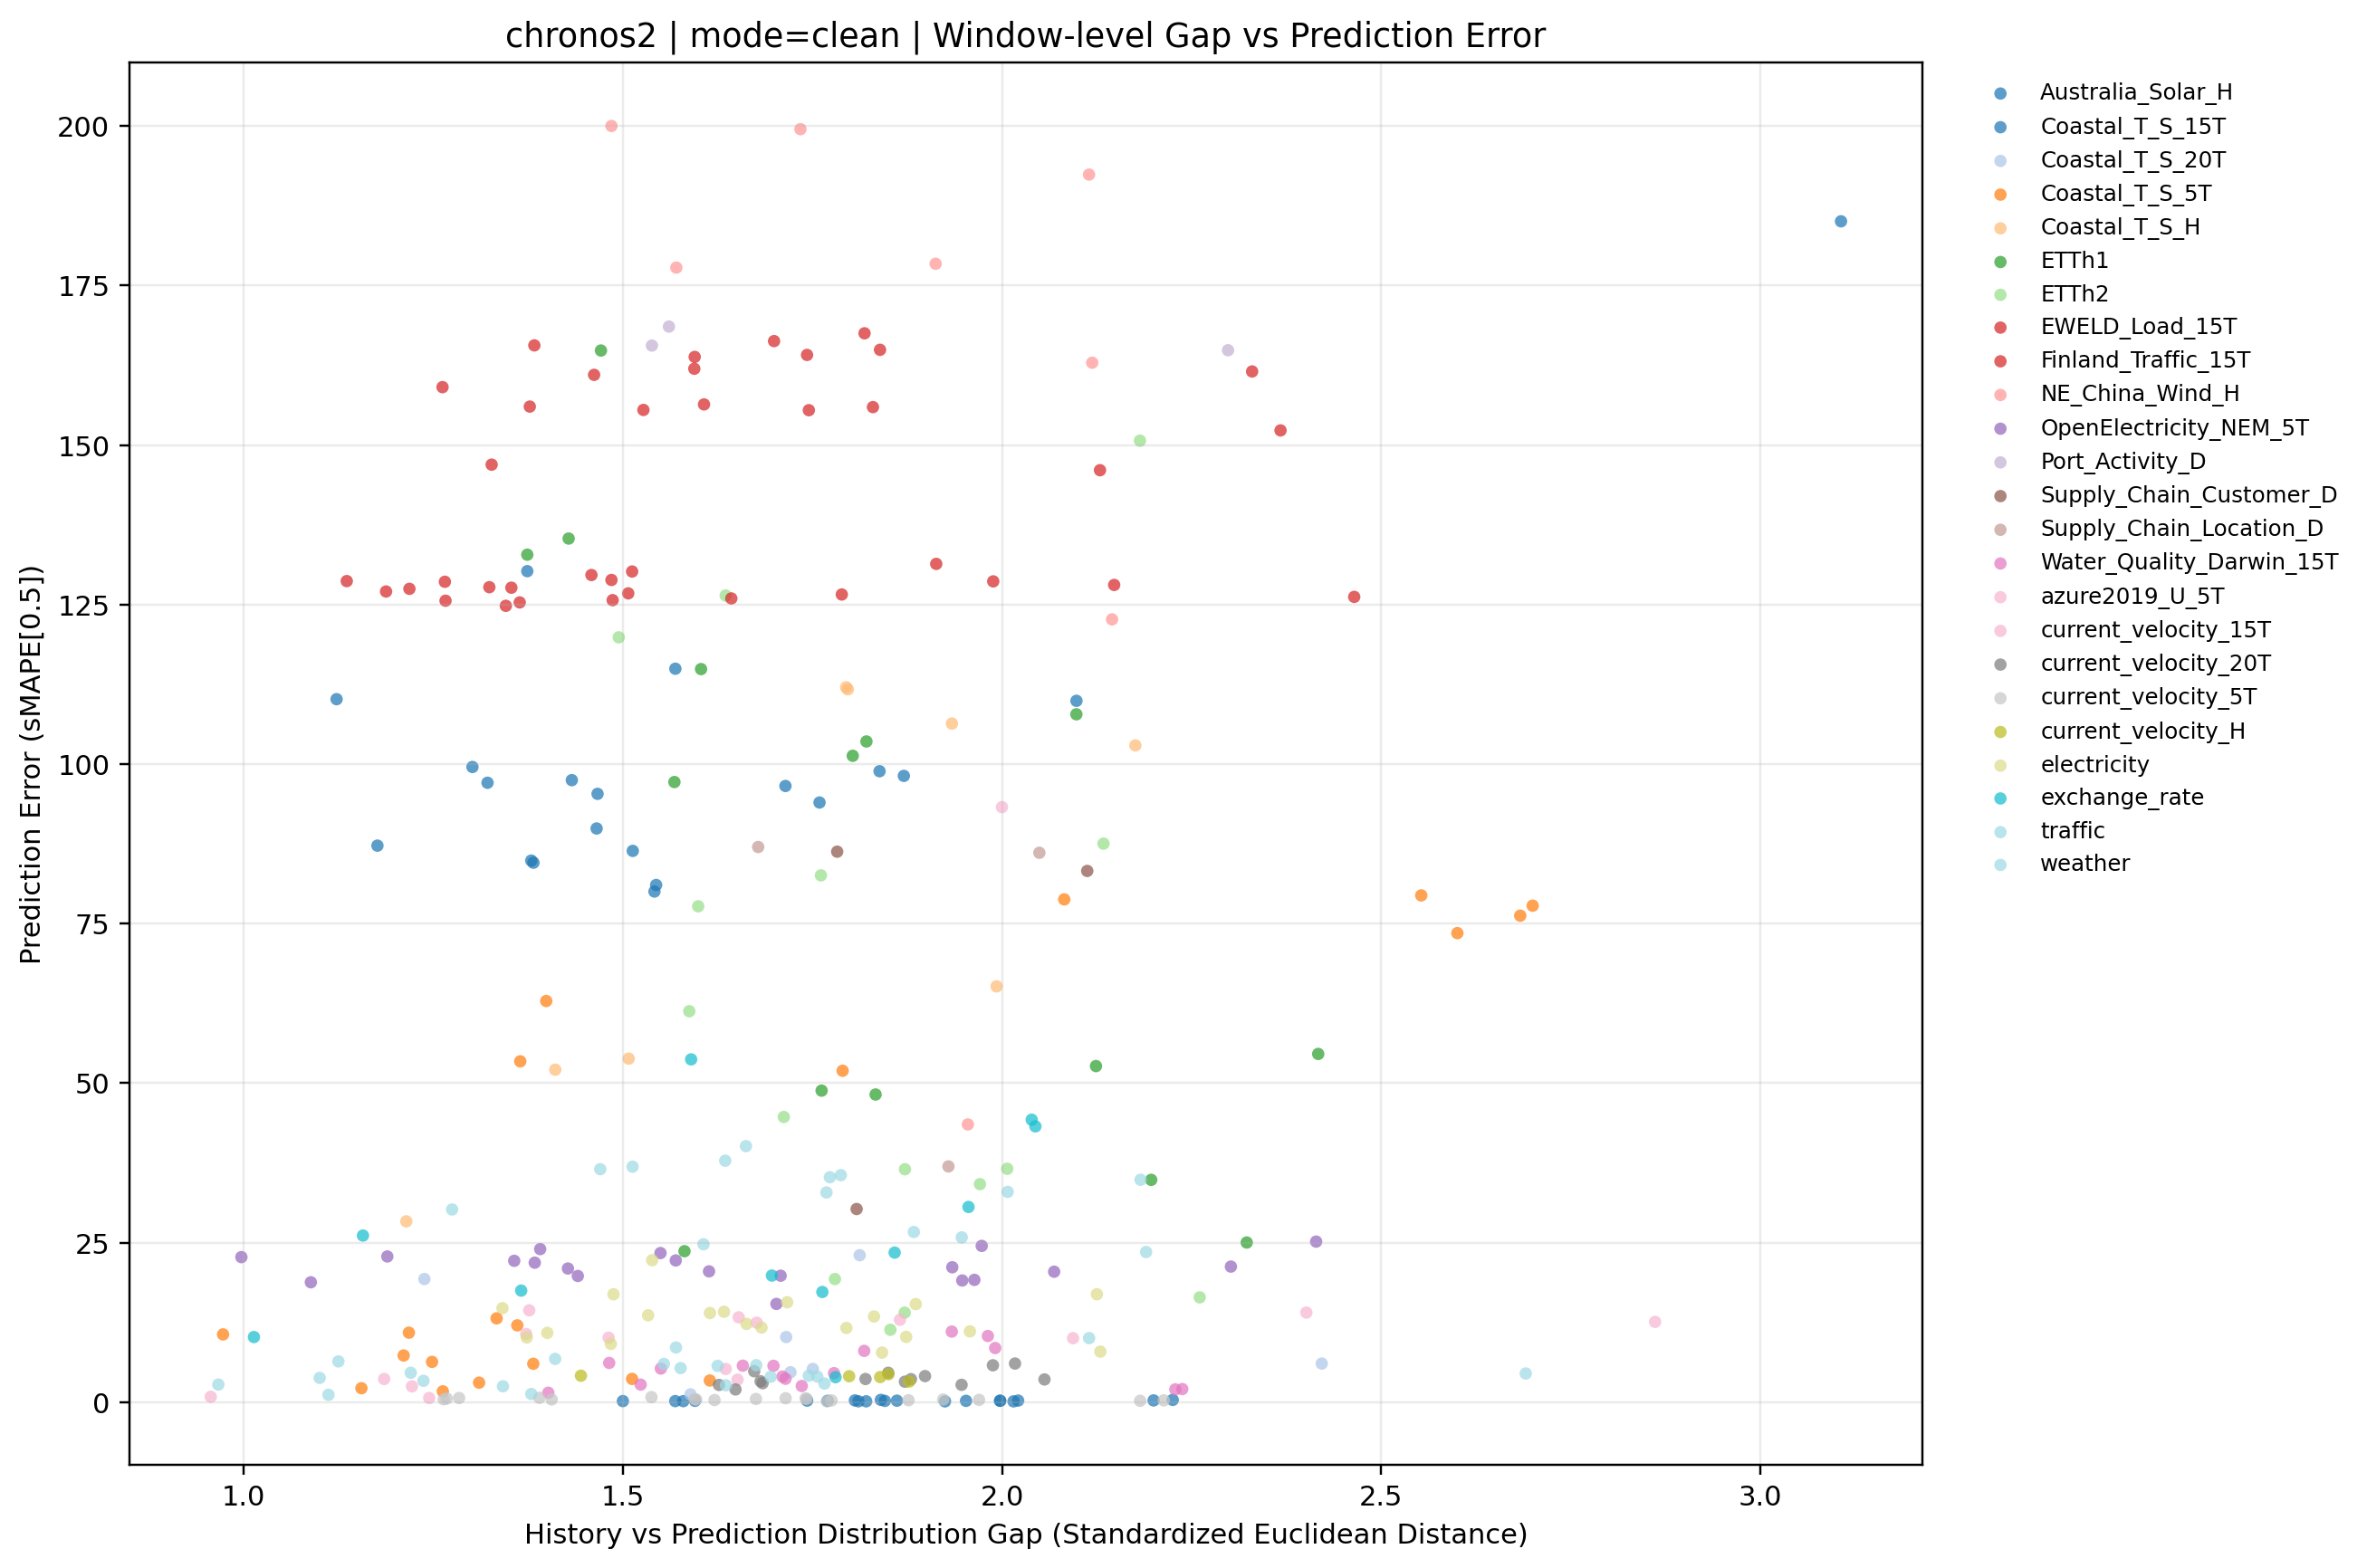

The file beside this chart, header and first rows:
dataset, term, ratio_code, imputation_method, window_idx, distribution_gap, smape, smape_diff_vs_clean
Australia_Solar_H, long, , clean, 0, 1.302, 99.54, 0.0
Australia_Solar_H, long, , clean, 1, 1.176, 87.21, 0.0
Australia_Solar_H, long, , clean, 2, 1.382, 84.54, 0.0
Australia_Solar_H, long, , clean, 3, 1.542, 80.02, 0.0
Australia_Solar_H, long, , clean, 4, 3.107, 185.1, 0.0
Australia_Solar_H, long, , clean, 5, 1.544, 81.04, 0.0
Australia_Solar_H, long, , clean, 6, 1.759, 93.97, 0.0
Australia_Solar_H, long, , clean, 7, 1.433, 97.48, 0.0
Australia_Solar_H, long, , clean, 8, 2.098, 109.9, 0.0
Australia_Solar_H, long, , clean, 9, 1.871, 98.14, 0.0
Australia_Solar_H, long, , clean, 10, 1.122, 110.2, 0.0
Australia_Solar_H, long, , clean, 11, 1.322, 97.07, 0.0
Australia_Solar_H, long, , clean, 12, 1.714, 96.56, 0.0
Australia_Solar_H, long, , clean, 13, 1.467, 95.33, 0.0
Australia_Solar_H, long, , clean, 14, 1.513, 86.39, 0.0
Australia_Solar_H, long, , clean, 15, 1.374, 130.2, 0.0
Australia_Solar_H, long, , clean, 16, 1.569, 114.9, 0.0
Australia_Solar_H, long, , clean, 17, 1.379, 84.87, 0.0
Australia_Solar_H, long, , clean, 18, 1.465, 89.9, 0.0
Australia_Solar_H, long, , clean, 19, 1.839, 98.87, 0.0
Coastal_T_S_15T, long, , clean, 0, 1.997, 0.2119, 0.0
Coastal_T_S_15T, long, , clean, 1, 1.953, 0.1956, 0.0
Coastal_T_S_15T, long, , clean, 2, 1.77, 0.2011, 0.0
Coastal_T_S_15T, long, , clean, 3, 2.015, 0.1112, 0.0
Coastal_T_S_15T, long, , clean, 4, 1.811, 0.1251, 0.0
Coastal_T_S_15T, long, , clean, 5, 2.2, 0.2638, 0.0
Coastal_T_S_15T, long, , clean, 6, 1.846, 0.1864, 0.0
Coastal_T_S_15T, long, , clean, 7, 2.021, 0.2366, 0.0
Coastal_T_S_15T, long, , clean, 8, 1.595, 0.2003, 0.0
Coastal_T_S_15T, long, , clean, 9, 1.998, 0.2054, 0.0
Coastal_T_S_15T, long, , clean, 10, 1.5, 0.1573, 0.0
Coastal_T_S_15T, long, , clean, 11, 1.58, 0.149, 0.0
Coastal_T_S_15T, long, , clean, 12, 1.925, 0.1132, 0.0
Coastal_T_S_15T, long, , clean, 13, 1.84, 0.3462, 0.0
Coastal_T_S_15T, long, , clean, 14, 1.806, 0.26, 0.0
Coastal_T_S_15T, long, , clean, 15, 1.821, 0.121, 0.0
Coastal_T_S_15T, long, , clean, 16, 1.743, 0.235, 0.0
Coastal_T_S_15T, long, , clean, 17, 1.569, 0.1561, 0.0
Coastal_T_S_15T, long, , clean, 18, 1.861, 0.2229, 0.0
Coastal_T_S_15T, long, , clean, 19, 2.225, 0.3446, 0.0
Coastal_T_S_20T, long, , clean, 0, 1.812, 23.02, 0.0
Coastal_T_S_20T, long, , clean, 1, 1.715, 10.19, 0.0
Coastal_T_S_20T, long, , clean, 2, 1.751, 5.202, 0.0
Coastal_T_S_20T, long, , clean, 3, 1.589, 1.211, 0.0
Coastal_T_S_20T, long, , clean, 4, 1.721, 4.677, 0.0
Coastal_T_S_20T, long, , clean, 5, 2.422, 6.043, 0.0
Coastal_T_S_20T, long, , clean, 6, 1.238, 19.29, 0.0
Coastal_T_S_5T, long, , clean, 0, 2.7, 77.8, 0.0
Coastal_T_S_5T, long, , clean, 1, 2.684, 76.24, 0.0
Coastal_T_S_5T, long, , clean, 2, 2.601, 73.5, 0.0
Coastal_T_S_5T, long, , clean, 3, 2.553, 79.41, 0.0
Coastal_T_S_5T, long, , clean, 4, 1.365, 53.41, 0.0
Coastal_T_S_5T, long, , clean, 5, 0.9728, 10.61, 0.0
Coastal_T_S_5T, long, , clean, 6, 1.248, 6.3, 0.0
Coastal_T_S_5T, long, , clean, 7, 1.31, 3.044, 0.0
Coastal_T_S_5T, long, , clean, 8, 1.361, 12.03, 0.0
Coastal_T_S_5T, long, , clean, 9, 1.263, 1.682, 0.0
Coastal_T_S_5T, long, , clean, 10, 1.155, 2.175, 0.0
Coastal_T_S_5T, long, , clean, 11, 1.382, 6.006, 0.0
Coastal_T_S_5T, long, , clean, 12, 1.512, 3.63, 0.0
... 257 more rows
